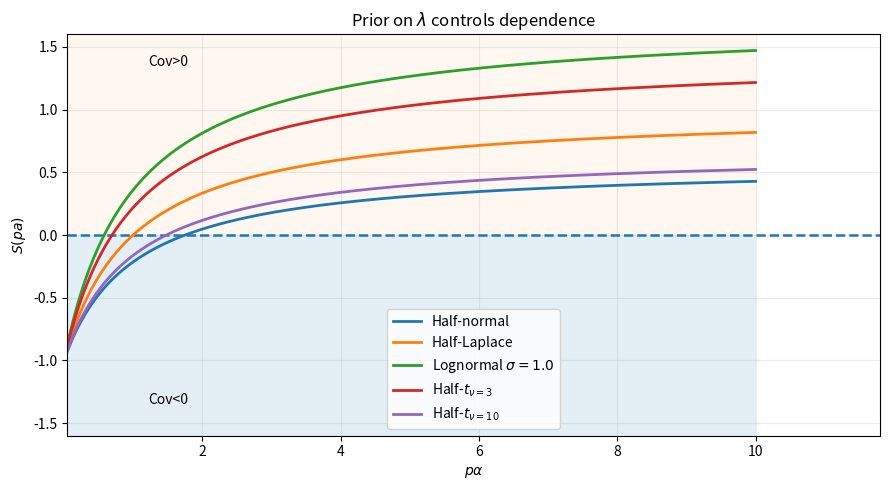
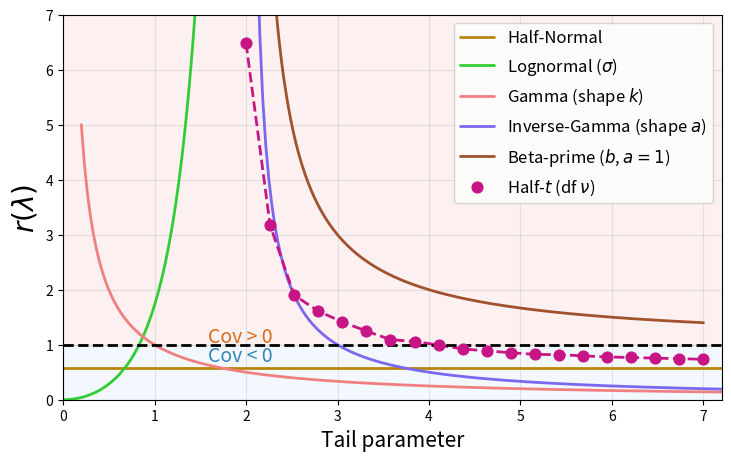

Write Python code to recreate these figures, in order. (Note: this script raises an exception after producing the figures.)
import numpy as np
import matplotlib.pyplot as plt

# ----------------------------
# Core: coupling index
# ----------------------------
def S(pa, r):
    """Dimensionless coupling index: sign matches Cov(X_jk, X_jl) for k!=l."""
    return (pa / (pa + 1.0)) * r - 1.0

# Moment-ratio r = E[λ^2]/E[λ]^2 for common positive priors (scale cancels)
def r_half_normal():
    # λ = |N(0,1)|: E[λ]=sqrt(2/pi), E[λ^2]=1 => r = 1/(2/pi) = pi/2
    return np.pi / 2.0

def r_half_laplace():
    # Half-Laplace = Exponential (any scale): r = 2
    return 2.0

def r_lognormal(sigma):
    # log λ ~ N(0, sigma^2): r = exp(sigma^2)
    return np.exp(sigma**2)

# Monte Carlo estimate for half-t
def r_half_t(nu, n=200_000, seed=0):
    if nu <= 2:
        return np.inf
    rng = np.random.default_rng(seed)
    lam = np.abs(rng.standard_t(df=nu, size=n))
    m1 = lam.mean()
    m2 = (lam**2).mean()
    return m2 / (m1*m1)

# ----------------------------
# Choose what to show (keep it minimal)
# ----------------------------
pa = np.linspace(0.05, 10.0, 500)

curves = [
    ("Half-normal", r_half_normal()),
    ("Half-Laplace", r_half_laplace()),
    #(r"Lognormal $\sigma=0.6$", r_lognormal(0.6)),
    (r"Lognormal $\sigma=1.0$", r_lognormal(1.0)),
    (r"Half-$t_{\nu=3}$", r_half_t(3, n=250_000, seed=3)),
    (r"Half-$t_{\nu=10}$", r_half_t(10, n=250_000, seed=10)),
]

# ----------------------------
# Plot
# ----------------------------
plt.figure(figsize=(9, 5))

# Background shading: negative vs positive covariance
plt.axhline(0, linestyle="--", linewidth=1.8)
plt.fill_between(pa, -2.5, 0, alpha=0.12)  # Cov<0 region
plt.fill_between(pa, 0, 2.5, alpha=0.06)   # Cov>0 region

# Plot curves
for name, r in curves:
    y = S(pa, r)
    plt.plot(pa, y, linewidth=2, label=name)


# Cosmetic / axis
plt.xlim(pa[0], pa[-1] * 1.18)  # extra space for labels
plt.ylim(-1.6, 1.6)
plt.xlabel(r"$p\alpha$")
plt.ylabel(r"$S(pa)$")
plt.title(r"Prior on $\lambda$ controls dependence")

# Small annotations that explain how to read it
plt.text(0.1, 0.92, "Cov>0", transform=plt.gca().transAxes, fontsize=10)
plt.text(0.1, 0.08, "Cov<0", transform=plt.gca().transAxes, fontsize=10)

plt.grid(True, alpha=0.25)
plt.tight_layout()
plt.legend()
plt.show()


import numpy as np
import matplotlib.pyplot as plt

# palette = {
#     "threshold":  "#000000",  # black reference
#     "halfnormal": "#E69F00",  # orange
#     "lognormal":  "#009E73",  # bluish green
#     "gamma":      "#D55E00",  # vermillion
#     "invgamma":   "#CC79A7",  # reddish purple
#     "betaprime":  "#0072B2",  # blue
#     "halft":      "#56B4E9",  # sky blue
# }
palette = {
    "threshold":  "#000000",

    "halfnormal": "darkgoldenrod",

    # Separate these two strongly (hue + luminance)
    "lognormal":  "limegreen",  # much darker green
    "gamma":      "lightcoral",  # brighter red than before

    # These three were too similar before:
    "invgamma":   "mediumslateblue",  # brighter purple (more chroma)
    "betaprime":  "sienna",  # mustard / ochre (not orange)
    "halft":      "mediumvioletred",  # deep pine green (reads green, not cyan)
}





# ----------------------------
# Moment ratio r(lambda)
# ----------------------------

def v_half_normal(ones):
    return ones*np.pi / 2.0 - 1

def v_lognormal(sigma):
    # log lambda ~ N(0, sigma^2)
    return np.exp(sigma**2) - 1

def v_gamma_shape(k):
    # Gamma(shape=k, rate arbitrary)
    return 1.0 + 1.0 / k - 1

def v_inv_gamma_shape(a):
    # Inverse-Gamma(shape=a), valid for a>2
    r = np.full_like(a, np.nan, dtype=float)
    mask = a > 2
    r[mask] = (a[mask] - 1.0) / (a[mask] - 2.0) - 1
    return r

def v_beta_prime(a, b):
    # lambda ~ BetaPrime(a,b), b>2
    v = np.full_like(b, np.nan, dtype=float)
    mask = b > 2
    v[mask] = (a + b[mask] - 1.0) / (a * (b[mask] - 2.0))
    return v

def v_half_t_mc(nu, n=250_000, seed=1):
    # Half-Student-t via Monte Carlo (nu>2)
    rng = np.random.default_rng(seed)
    rvals = []
    for df in nu:
        if df <= 1:
            rvals.append(np.inf)
        else:
            lam = np.abs(rng.standard_t(df=df, size=n))
            rvals.append((lam**2).mean() / (lam.mean()**2) - 1) 
    return np.array(rvals)

# ----------------------------
# Parameter grids
# ----------------------------
ones = np.ones(300)
sigma_halfnormal = np.linspace(0.0, 10, 300)       # lognormal
sigma_lognormal = np.linspace(0.0, 1.5, 300)       # lognormal
k     = np.linspace(0.2, 10.0, 300)      # gamma
a     = np.linspace(2.05, 12.0, 300)     # inverse-gamma
#nu    = np.array([2, 2.25, 2.5, 2.75, 3, 3.25, 3.5, 4, 4.5, 5, 5.5, 6, 7, 8, 9, 10])         # half-t (points)
nu    = np.linspace(2.0, 7.0, 20)
a0 = 1.0                         # fixed shape
b_beta = np.linspace(2.05, 7.0, 300)   # tail parameter (must be > 2)
v_ht = v_half_t_mc(nu)

# ----------------------------
# Choose p*alpha for reference
# ----------------------------

pa = 1.0                  # change to what you use in the paper
r_star = 1.0 + 1.0 / pa   # covariance flip threshold
v_star = 1.0 / pa

# ----------------------------
# Plot
# ----------------------------

plt.figure(figsize=(8.5, 5))

# Curves
# Curves: label by distribution + tail parameter only
plt.plot(sigma_halfnormal, v_half_normal(ones),
         linewidth=2, color=palette['halfnormal'],
         label=r"Half-Normal", solid_capstyle="round")

plt.plot(sigma_lognormal, v_lognormal(sigma_lognormal),
         linewidth=2, color=palette["lognormal"],
         label=r"Lognormal ($\sigma$)", solid_capstyle="round")

plt.plot(k, v_gamma_shape(k),
         linewidth=2, color=palette['gamma'],
         label=r"Gamma (shape $k$)", solid_capstyle="round")

plt.plot(a, v_inv_gamma_shape(a),
         linewidth=2, color=palette['invgamma'],
         label=r"Inverse-Gamma (shape $a$)", solid_capstyle="round")

# plt.scatter(b_beta, v_beta_prime(a0, b_beta),
#          s=60, zorder=3,
#          color=palette["betaprime"],
#          label=r"Beta-prime ($b$, $a=1$)")

plt.plot(b_beta, v_beta_prime(a0, b_beta),
         linewidth=2,
         color=palette["betaprime"],
         label=r"Beta-prime ($b$, $a=1$)", solid_capstyle="round")

plt.scatter(nu, v_ht,
            s=60, zorder=3, color=palette["halft"],
            label=r"Half-$t$ (df $\nu$)")
plt.plot(nu, v_ht,
            linewidth=2, color=palette["halft"],
            linestyle="--", solid_capstyle="round")

# Threshold line: explain in caption or text, not formula here
plt.axhline(v_star, linestyle="--", linewidth=2, color=palette['threshold'])

# Shading: very plain language
plt.fill_between([0, 30], 0.0, v_star, color = "#DCEBFA",
                 alpha=0.35, zorder=0)#, label="Cov<0")
plt.fill_between([0, 30], v_star, 20.0, color = "#F9D6D5",
                 alpha=0.35, zorder=0)#, label="Cov>0")

plt.text(0.22, 0.10, "Cov < 0", transform=plt.gca().transAxes,
         fontsize=14, color="#1f77b4", alpha=0.9)
plt.text(0.22, 0.15, "Cov > 0", transform=plt.gca().transAxes,
         fontsize=14, color="#D55E00", alpha=0.9)

# Cosmetics
plt.xlabel("Tail parameter", fontsize=15)
plt.ylabel(r"$r(\lambda)$", fontsize=20)#=\frac{Var(\lambda)}{\mathbb{E}[\lambda]^2}$", fontsize=15)
plt.title(r"")
plt.ylim(0.0, 7.0)
plt.xlim(0, 7.2)
plt.grid(True, alpha=0.3)
plt.legend(loc="upper right", frameon=True, fontsize=12)
plt.savefig("figures_for_use_in_paper/covariance_structure.pdf", bbox_inches="tight")
plt.tight_layout()
plt.show()



import numpy as np
import matplotlib.pyplot as plt

palette = {
    "threshold":  "#000000",  # black reference
    "halfnormal": "#E69F00",  # orange
    "lognormal":  "#009E73",  # bluish green
    "gamma":      "#D55E00",  # vermillion
    "invgamma":   "#CC79A7",  # reddish purple
    "betaprime":  "#0072B2",  # blue
    "halft":      "#56B4E9",  # sky blue
}

# ----------------------------
# Moment ratio r(lambda^2)
# ----------------------------

def v2_half_normal(ones):
    # lambda ~ HalfNormal(1)
    # E[λ^2]=1, Var(λ^2)=2
    return 2.0 * ones

def v2_lognormal(sigma):
    # log λ ~ N(0, σ^2)
    # E[λ^2]=exp(2σ^2), Var(λ^2)=exp(4σ^2)(exp(4σ^2)-1)
    return np.exp(4 * sigma**2) - 1

def v2_gamma_shape(k):
    # λ ~ Gamma(shape=k, rate arbitrary)
    # Var(λ^2)/E[λ^2]^2 = 2(2k+3)/(k(k+1))
    return 2.0 * (2.0 * k + 3.0) / (k * (k + 1.0))

def v2_inv_gamma_shape(a):
    # λ ~ Inv-Gamma(shape=a), requires a>4
    r = np.full_like(a, np.nan, dtype=float)
    mask = a > 4
    r[mask] = (
        2.0 * (2.0 * a[mask] - 3.0)
        / ((a[mask] - 4.0) * (a[mask] - 3.0))
    )
    return r

def v2_beta_prime(a, b):
    # λ ~ BetaPrime(a,b), requires b>4
    r = np.full_like(b, np.nan, dtype=float)
    mask = b > 4
    r[mask] = (
        2.0 * (a + b[mask] - 1.0) * (2.0 * a + b[mask] - 2.0)
        / ((b[mask] - 4.0) * (b[mask] - 3.0) * a * (a + 1.0))
    )
    return r

def v2_half_t_mc(nu, n=250_000, seed=1):
    # Monte Carlo for λ ~ |t_ν|, needs ν>4
    rng = np.random.default_rng(seed)
    rvals = []
    for df in nu:
        if df <= 4:
            rvals.append(np.inf)
        else:
            lam = np.abs(rng.standard_t(df=df, size=n))
            rvals.append(
                (lam**4).mean() / ((lam**2).mean()**2) - 1
            )
    return np.array(rvals)

# ----------------------------
# Parameter grids
# ----------------------------
ones = np.ones(300)
sigma_halfnormal = np.linspace(0.0, 20, 300)
sigma_lognormal = np.linspace(0.0, 1.5, 300)
k = np.linspace(0.3, 20.0, 300)
a = np.linspace(4.05, 20.0, 300)
nu = np.linspace(4.1, 20.0, 40)

a0 = 1.0
b_beta = np.linspace(4.05, 20.0, 300)

v_ht = v2_half_t_mc(nu)

# ----------------------------
# Choose p*alpha for reference
# ----------------------------
p=10
alpha=0.1
pa = p*alpha
print(pa)
v_star = 1.0 / pa   # same threshold, now for λ^2

# ----------------------------
# Plot
# ----------------------------
plt.figure(figsize=(8.5, 5))

plt.plot(sigma_halfnormal, v2_half_normal(ones),
         linewidth=2, color=palette['halfnormal'],
         label=r"Half-Normal")

plt.plot(sigma_lognormal, v2_lognormal(sigma_lognormal),
         linewidth=2, color=palette["lognormal"],
         label=r"Lognormal ($\sigma$)")

plt.plot(k, v2_gamma_shape(k),
         linewidth=2, color=palette['gamma'],
         label=r"Gamma (shape $\alpha$)")

plt.plot(a, v2_inv_gamma_shape(a),
         linewidth=2, color=palette['invgamma'],
         label=r"Inverse-Gamma (shape $\alpha$)")

plt.plot(b_beta, v2_beta_prime(a0, b_beta),
         linewidth=2, linestyle=":",
         color=palette["betaprime"],
         label=r"Beta-prime ($b$, $a=1$)")

plt.scatter(nu, v_ht,
            s=60, zorder=3, color=palette["halft"],
            label=r"Half-$t$ (df $\nu$)")
plt.plot(nu, v_ht,
         linewidth=2, color=palette["halft"],
         linestyle="--")

plt.axhline(v_star, linestyle="--", linewidth=2,
            color=palette['threshold'], label=r"$p\alpha$")

plt.fill_between([0, 30], 0.0, v_star,
                 color="#DCEBFA", alpha=0.35, zorder=0)
plt.fill_between([0, 30], v_star, 20.0,
                 color="#F9D6D5", alpha=0.35, zorder=0)

plt.text(0.22, 0.10, "Cov < 0", transform=plt.gca().transAxes,
         fontsize=11, color="#1f77b4", alpha=0.9)
plt.text(0.22, 0.15, "Cov > 0", transform=plt.gca().transAxes,
         fontsize=11, color="#D55E00", alpha=0.9)

plt.xlabel("tail parameter")
plt.ylabel(r"$r(\lambda^2)=\frac{Var(\lambda^2)}{\mathbb{E}[\lambda^2]^2}$")
plt.ylim(0.0, 7.0)
plt.xlim(0, 7.2)
plt.grid(True, alpha=0.3)
plt.legend(loc="upper right", frameon=True)

plt.savefig("figures_for_use_in_paper/covariance_structure_lambda_squared.pdf",
            bbox_inches="tight")
plt.tight_layout()
plt.show()


import numpy as np
import matplotlib.pyplot as plt

palette = {
    "threshold":  "#000000",  # black reference
    "halfnormal": "#E69F00",  # orange
    "lognormal":  "#009E73",  # bluish green
    "gamma":      "#D55E00",  # vermillion
    "invgamma":   "#CC79A7",  # reddish purple
    "betaprime":  "#0072B2",  # blue
    "halft":      "#56B4E9",  # sky blue
}

# ----------------------------
# Regularization map
# ----------------------------
def lambda_tilde_sq(lam, tau, c):
    # \tilde{\lambda}^2 = c^2 * lam^2 / (c^2 + tau^2 * lam^2)
    lam2 = lam**2
    return (c**2 * lam2) / (c**2 + (tau**2) * lam2)

def r_from_samples(x):
    # r(x) = Var(x) / E[x]^2
    m = np.mean(x)
    v = np.var(x)
    return v / (m**2)

# ----------------------------
# Samplers for lambda
# (Rates/scales chosen for simplicity; the ratio is scale-invariant BEFORE regularization,
#  but AFTER regularization the absolute scale matters through (tau,c).)
# ----------------------------
def sample_half_normal(rng, n):
    return np.abs(rng.normal(loc=0.0, scale=1.0, size=n))

def sample_lognormal(rng, n, sigma):
    # log lam ~ N(0, sigma^2)
    return np.exp(rng.normal(loc=0.0, scale=sigma, size=n))

def sample_gamma_shape(rng, n, k):
    # Gamma(shape=k, rate=1)
    return rng.gamma(shape=k, scale=1.0, size=n)

def sample_inv_gamma_shape(rng, n, a):
    # Inv-Gamma(shape=a, scale=1) implemented as 1 / Gamma(a, rate=1)
    g = rng.gamma(shape=a, scale=1.0, size=n)
    return 1.0 / g

def sample_beta_prime(rng, n, a, b):
    # BetaPrime(a,b): if U~Beta(a,b), then U/(1-U)
    u = rng.beta(a=a, b=b, size=n)
    return u / (1.0 - u)

def sample_half_t(rng, n, nu):
    return np.abs(rng.standard_t(df=nu, size=n))

# ----------------------------
# MC curves for r(\tilde{lambda}^2)
# ----------------------------
def mc_curve(param_grid, sampler_fn, tau, c, n=200_000, seed=1):
    rng = np.random.default_rng(seed)
    out = np.empty_like(param_grid, dtype=float)

    for i, p in enumerate(param_grid):
        lam = sampler_fn(rng, n, p)
        lt2 = lambda_tilde_sq(lam, tau=tau, c=c)
        out[i] = r_from_samples(lt2)

    return out


# Helper wrappers so mc_curve can always pass the varying parameter p
def sampler_half_normal(rng, n, _):
    return np.abs(rng.normal(loc=0.0, scale=1.0, size=n))

def sampler_lognormal(rng, n, sigma):
    return np.exp(rng.normal(loc=0.0, scale=sigma, size=n))

def sampler_gamma(rng, n, k):
    return rng.gamma(shape=k, scale=1.0, size=n)

def sampler_invgamma(rng, n, a):
    g = rng.gamma(shape=a, scale=1.0, size=n)
    return 1.0 / g

def sampler_betaprime(rng, n, b, a_fixed=1.0):
    u = rng.beta(a=a_fixed, b=b, size=n)
    return u / (1.0 - u)

def sampler_halft(rng, n, nu):
    return np.abs(rng.standard_t(df=nu, size=n))

# ----------------------------
# Parameter grids
# ----------------------------
ones = np.ones(300)

sigma_halfnormal = np.linspace(0.0, 10, 300)   # just used as x-axis placeholder for HalfNormal line
sigma_lognormal  = np.linspace(0.0, 10, 300)
k_grid           = np.linspace(0.2, 10.0, 300)
a_grid           = np.linspace(0.2, 12.0, 300)
b_beta_grid      = np.linspace(0.2, 12.0, 300)
nu_grid          = np.linspace(0.2, 10.0, 30)

# ----------------------------
# Choose tau, c for regularization
# ----------------------------
tau = 1.0   # keep fixed as you said
c   = np.sqrt(4.0)   # choose your regularization cap (prior SD cap is ~c)

# ----------------------------
# Compute curves (MC)
# ----------------------------
# Half-normal has no tail parameter; we compute a flat line by MC once
rng0 = np.random.default_rng(123)
lam_hn = sample_half_normal(rng0, 300_000)
v_hn = r_from_samples(lambda_tilde_sq(lam_hn, tau=tau, c=c)) * ones

v_hn  = mc_curve(sigma_halfnormal, sampler_half_normal, tau=tau, c=c, seed=1)
v_ln  = mc_curve(sigma_lognormal,  sampler_lognormal,  tau=tau, c=c, seed=2)
v_gam = mc_curve(k_grid,           sampler_gamma,      tau=tau, c=c, seed=3)
v_ig  = mc_curve(a_grid,           sampler_invgamma,   tau=tau, c=c, seed=4)

v_bp = np.empty_like(b_beta_grid)
rng_bp = np.random.default_rng(5)

for i, b in enumerate(b_beta_grid):
    lam = sampler_betaprime(rng_bp, 200_000, b)
    v_bp[i] = r_from_samples(lambda_tilde_sq(lam, tau=tau, c=c))

v_ht = mc_curve(nu_grid, sampler_halft, tau=tau, c=c, n=250_000, seed=6)


# ----------------------------
# Threshold 1/(p alpha)
# ----------------------------
p=10
alpha=0.1
pa = p*alpha
v_star = 1.0 / pa

# ----------------------------
# Plot
# ----------------------------
plt.figure(figsize=(8.5, 5))

plt.plot(sigma_halfnormal, v_hn,
         linewidth=2, color=palette['halfnormal'],
         label=r"Half-Normal")

plt.plot(sigma_lognormal, v_ln,
         linewidth=2, color=palette["lognormal"],
         label=r"Lognormal ($\sigma$)")

plt.plot(k_grid, v_gam,
         linewidth=2, color=palette['gamma'],
         label=r"Gamma (shape $\alpha$)")

plt.plot(a_grid, v_ig,
         linewidth=2, color=palette['invgamma'],
         label=r"Inverse-Gamma (shape $\alpha$)")

plt.plot(b_beta_grid, v_bp,
         linewidth=2, linestyle=":",
         color=palette["betaprime"],
         label=r"Beta-prime ($b$, $a=1$)")

plt.scatter(nu_grid, v_ht,
            s=60, zorder=3, color=palette["halft"],
            label=r"Half-$t$ (df $\nu$)")
plt.plot(nu_grid, v_ht,
         linewidth=2, color=palette["halft"],
         linestyle="--")

plt.axhline(v_star, linestyle="--", linewidth=2,
            color=palette['threshold'], label=r"$p\alpha$")

plt.fill_between([0, 30], 0.0, v_star,
                 color="#DCEBFA", alpha=0.35, zorder=0)
plt.fill_between([0, 30], v_star, 20.0,
                 color="#F9D6D5", alpha=0.35, zorder=0)

plt.text(0.22, 0.10, "Cov < 0", transform=plt.gca().transAxes,
         fontsize=11, color="#1f77b4", alpha=0.9)
plt.text(0.22, 0.15, "Cov > 0", transform=plt.gca().transAxes,
         fontsize=11, color="#D55E00", alpha=0.9)

plt.xlabel("tail parameter")
plt.ylabel(r"$r(\tilde{\lambda}^2)=\frac{Var(\tilde{\lambda}^2)}{\mathbb{E}[\tilde{\lambda}^2]^2}$")
plt.ylim(0.0, 5.0)
plt.xlim(0, 5.2)
plt.grid(True, alpha=0.3)
plt.legend(loc="upper right", frameon=True)

plt.savefig("figures_for_use_in_paper/covariance_structure_lambda_squared_regularized.pdf",
            bbox_inches="tight")
plt.tight_layout()
plt.show()


import numpy as np
import matplotlib.pyplot as plt

# If SciPy is available, we’ll use exact quantiles for Inv-Gamma.
# Otherwise we fall back to Monte Carlo (still fine for a plot).
try:
    from scipy.stats import invgamma
    _HAVE_SCIPY = True
except Exception:
    _HAVE_SCIPY = False


palette = {
    "threshold":  "#000000",

    "halfnormal": "darkgoldenrod",

    # Separate these two strongly (hue + luminance)
    "lognormal":  "limegreen",  # much darker green
    "gamma":      "lightcoral",  # brighter red than before

    # These three were too similar before:
    "invgamma":   "mediumslateblue",  # brighter purple (more chroma)
    "betaprime":  "sienna",  # mustard / ochre (not orange)
    "halft":      "mediumvioletred",  # deep pine green (reads green, not cyan)
}

# ----------------------------
# Regularization map
# ----------------------------
def lambda_tilde_sq(lam, tau, c_sq):
    lam2 = lam**2
    return (c_sq * lam2) / (c_sq + (tau**2) * lam2)

def r_from_samples(x):
    m = np.mean(x)
    v = np.var(x)
    return v / (m**2)

# ----------------------------
# Samplers (all accept (rng, n, param))
# ----------------------------
def sampler_half_normal(rng, n, _):
    return np.abs(rng.normal(loc=0.0, scale=1.0, size=n))

def sampler_lognormal(rng, n, sigma):
    return np.exp(rng.normal(loc=0.0, scale=sigma, size=n))

def sampler_gamma(rng, n, k):
    return rng.gamma(shape=k, scale=1.0, size=n)

def sampler_invgamma(rng, n, a):
    g = rng.gamma(shape=a, scale=1.0, size=n)
    return 1.0 / g

def sampler_betaprime(rng, n, b, a_fixed=1.0):
    u = rng.beta(a=a_fixed, b=b, size=n)
    return u / (1.0 - u)

def sampler_halft(rng, n, nu):
    return np.abs(rng.standard_t(df=nu, size=n))

# ----------------------------
# MC curve helper
# ----------------------------
def mc_curve(param_grid, sampler_fn, tau, c_sq, n=200_000, seed=1):
    rng = np.random.default_rng(seed)
    out = np.empty_like(param_grid, dtype=float)
    for i, p in enumerate(param_grid):
        lam = sampler_fn(rng, n, p)
        lt2 = lambda_tilde_sq(lam, tau=tau, c_sq=c_sq)
        out[i] = r_from_samples(lt2)
    return out

# ----------------------------
# Parameter grids
# ----------------------------
sigma_halfnormal = np.linspace(0.0, 10, 300)   # placeholder x-axis for HalfNormal line
sigma_lognormal  = np.linspace(0.0, 10, 300)
k_grid           = np.linspace(0.2, 10.0, 300)
a_grid           = np.linspace(0.2, 12.0, 300)
b_beta_grid      = np.linspace(0.2, 12.0, 300)
nu_grid          = np.linspace(0.2, 10.0, 300)

# ----------------------------
# Choose tau fixed
# ----------------------------
tau = 1.0

# ----------------------------
# c quantiles: c^2 ~ Inv-Gamma(2, 4)
# Using SciPy if possible; otherwise Monte Carlo.
# ----------------------------
q_levels = [0.1, 0.5, 0.9]
shape_a = 2.0
scale_b = 4.0  # In SciPy invgamma: "scale" corresponds to β; mean = β/(a-1) = 4

if _HAVE_SCIPY:
    c2_q = invgamma.ppf(q_levels, a=shape_a, scale=scale_b)
    c2_values = c2_q
else:
    rng_c = np.random.default_rng(2024)
    # If c^2 ~ Inv-Gamma(a, scale=b), then c^2 = 1 / Gamma(a, scale=1/b)?? (depends on convention)
    # We'll sample using: if Y ~ Gamma(a, scale=1), then X = b / Y ~ Inv-Gamma(a, scale=b).
    Y = rng_c.gamma(shape=shape_a, scale=1.0, size=2_000_000)
    c2_samps = scale_b / Y
    c2_values = np.quantile(c2_samps, q_levels)

# ----------------------------
# Threshold 1/(p alpha)
# ----------------------------
p = 10
alpha = 0.1
pa = p * alpha
v_star = 1.0 / pa


def precompute_curves(*, c_values, q_levels, tau,
                      sigma_halfnormal, sigma_lognormal, k_grid, a_grid, b_beta_grid, nu_grid):
    """
    Returns a list of dicts, one per panel, with all y-curves precomputed.
    """
    panels = []

    for c, q in zip(c_values, q_levels):
        # Curves
        v_hn  = mc_curve(sigma_halfnormal, sampler_half_normal, tau=tau, c_sq=c, seed=1)
        v_ln  = mc_curve(sigma_lognormal,  sampler_lognormal,  tau=tau, c_sq=c, seed=2)
        v_gam = mc_curve(k_grid,           sampler_gamma,      tau=tau, c_sq=c, seed=3)
        v_ig  = mc_curve(a_grid,           sampler_invgamma,   tau=tau, c_sq=c, seed=4)

        # Beta-prime: vary b, keep a fixed (=1)
        v_bp = np.empty_like(b_beta_grid)
        rng_bp = np.random.default_rng(5)
        for i, b in enumerate(b_beta_grid):
            lam = sampler_betaprime(rng_bp, 200_000, b)
            v_bp[i] = r_from_samples(lambda_tilde_sq(lam, tau=tau, c_sq=c))

        # Half-t points
        v_ht = mc_curve(nu_grid, sampler_halft, tau=tau, c_sq=c, n=250_000, seed=6)

        panels.append({
            "c": c,
            "q": q,
            "v_hn": v_hn,
            "v_ln": v_ln,
            "v_gam": v_gam,
            "v_ig": v_ig,
            "v_bp": v_bp,
            "v_ht": v_ht,
        })

    return panels


panels = precompute_curves(
    c_values=c2_values, q_levels=q_levels, tau=tau,
    sigma_halfnormal=sigma_halfnormal,
    sigma_lognormal=sigma_lognormal,
    k_grid=k_grid, a_grid=a_grid,
    b_beta_grid=b_beta_grid,
    nu_grid=nu_grid
)


def plot_curves(panels, *, v_star, palette,
               sigma_halfnormal, sigma_lognormal, k_grid, a_grid, b_beta_grid, nu_grid):
    fig, axes = plt.subplots(1, 3, figsize=(16, 6), sharey=True)

    for ax, panel in zip(axes, panels):
        c, q = panel["c"], panel["q"]

        ax.plot(sigma_halfnormal, panel["v_hn"], linewidth=2, color=palette['halfnormal'], label=r"Half-Normal")
        ax.plot(sigma_lognormal,  panel["v_ln"], linewidth=2, color=palette["lognormal"],  label=r"Lognormal ($\sigma$)")
        ax.plot(k_grid,           panel["v_gam"], linewidth=2, color=palette['gamma'],     label=r"Gamma (shape $k$)")
        ax.plot(a_grid,           panel["v_ig"],  linewidth=2, color=palette['invgamma'],  label=r"Inv-Gamma (shape $a$)")
        ax.plot(b_beta_grid,      panel["v_bp"],  linewidth=2, color=palette["betaprime"], label=r"Beta-prime ($b$, $a=1$)")
        ax.plot(nu_grid,          panel["v_ht"],  linewidth=2, color=palette["halft"], label=r"Half-$t$ (df $\nu$)")

        ax.axhline(v_star, linestyle="--", linewidth=2, color=palette['threshold'])

        ax.fill_between([0, 30], 0.0, v_star, color="#DCEBFA", alpha=0.35, zorder=0)
        ax.fill_between([0, 30], v_star, 20.0, color="#F9D6D5", alpha=0.35, zorder=0)

        ax.set_xlim(0, 10.2)
        ax.set_ylim(0.0, 7.0)
        ax.grid(True, alpha=0.3)
        ax.set_xlabel("Tail parameter", fontsize=20)
        #ax.set_title(rf"$c^2$ {int(100*q)}% quantile -  $c^2 \approx {c:.3f}$")
        #ax.set_title(fr"$c^2$ at quantile {q:.0%} ($c^2 \approx {c:.3f}$)", fontsize=20)
        if q == 0.1:
            ax.set_title(fr"$Q_{{0.1}}(c^2) \approx {c:.3f}$", fontsize=20)
        elif q == 0.5:
            ax.set_title(fr"$Q_{{0.5}}(c^2) \approx {c:.3f}$", fontsize=20)
        else:
            ax.set_title(fr"$Q_{{0.9}}(c^2) \approx {c:.3f}$", fontsize=20)



    axes[0].set_ylabel(r"$r(\tilde{\lambda}^2)$", fontsize=25) #=\frac{Var(\tilde{\lambda}^2)}{\mathbb{E}[\tilde{\lambda}^2]^2}$", fontsize=15)

    handles, labels = axes[-1].get_legend_handles_labels()
    fig.legend(handles, labels, loc="upper right", bbox_to_anchor=[0.99, 0.90], frameon=True, fontsize=15)

    plt.tight_layout()
    return fig, axes


fig, axes = plot_curves(
    panels,
    v_star=v_star, palette=palette,
    sigma_halfnormal=sigma_halfnormal,
    sigma_lognormal=sigma_lognormal,
    k_grid=k_grid, a_grid=a_grid,
    b_beta_grid=b_beta_grid,
    nu_grid=nu_grid
)

plt.savefig("figures_for_use_in_paper/covariance_structure_lambda_squared_regularized_c_quantiles.pdf",
            bbox_inches="tight")
plt.show()
